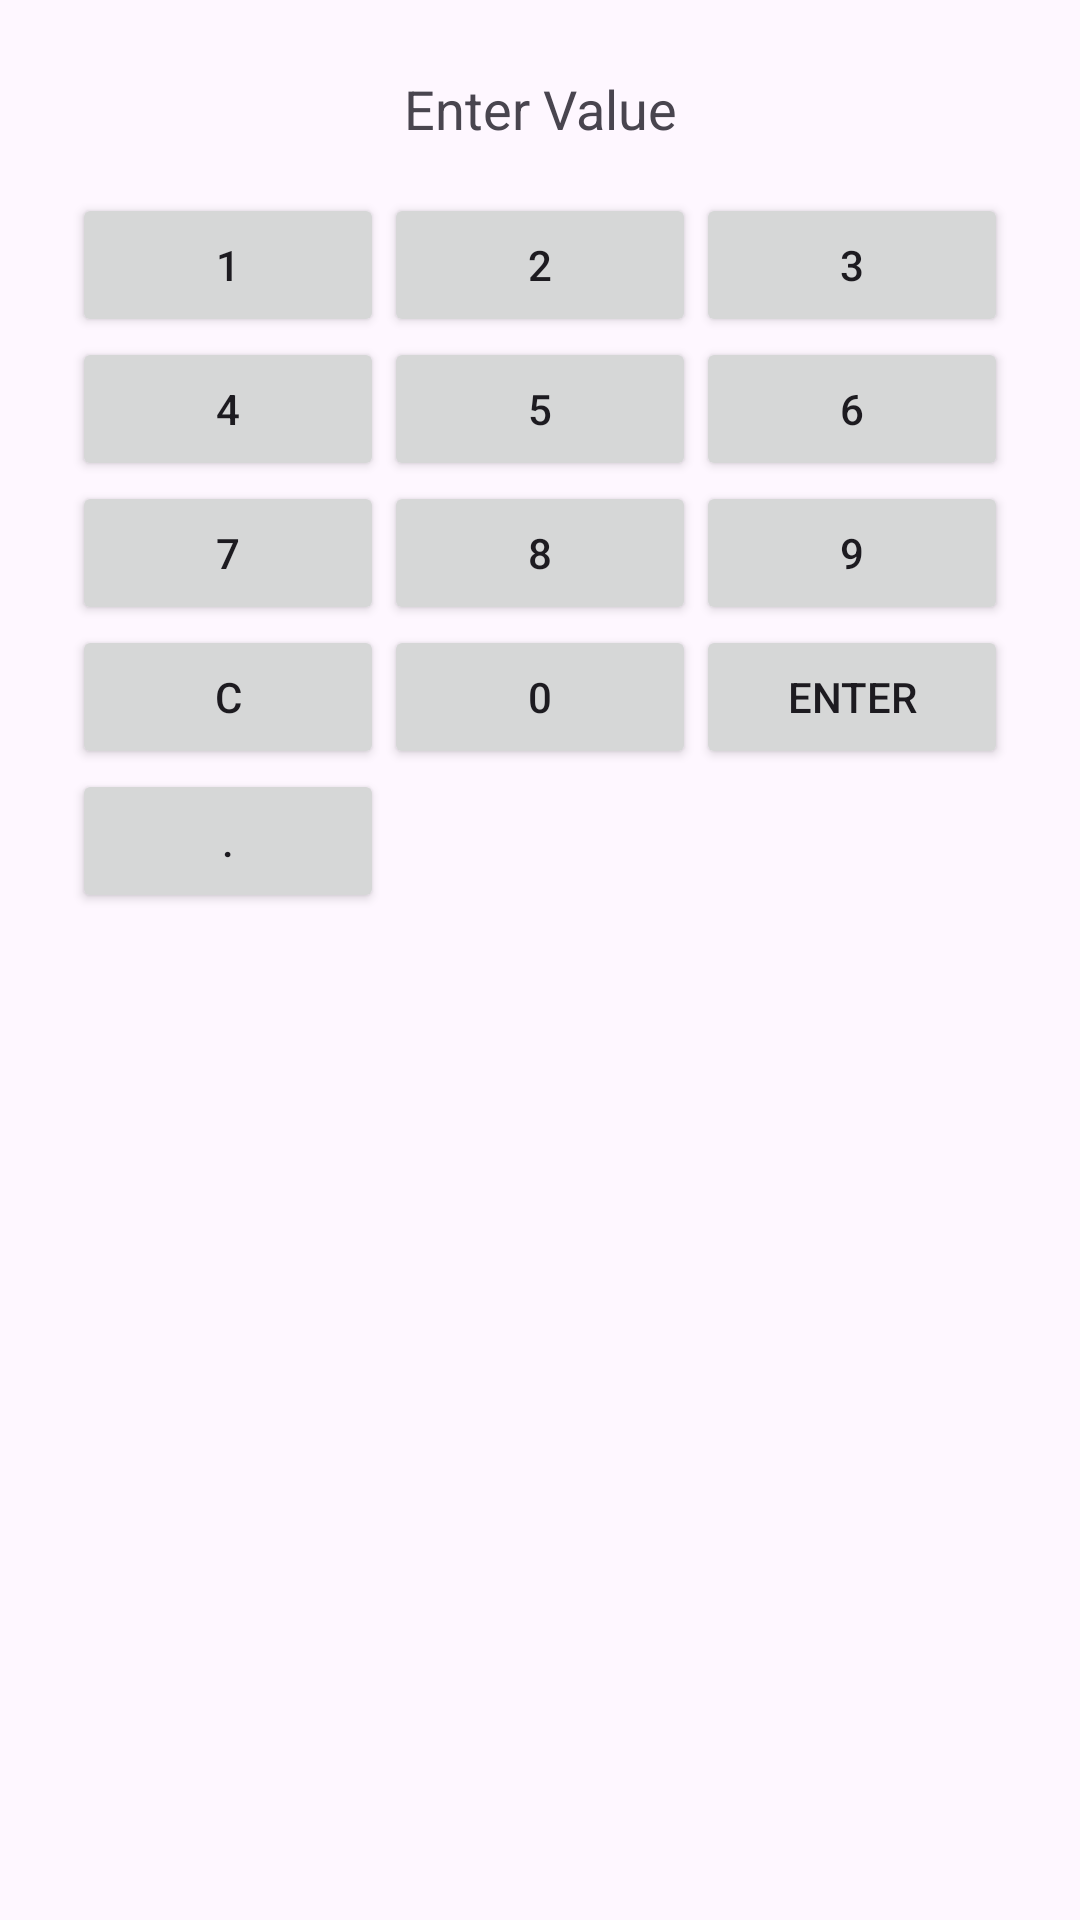

Here is an Android app screen rendered from its layout file. Give the layout XML and the strings, colors and styles it references.
<!-- AndroidManifest.xml: application theme Theme.AutoCrop -->
<!-- res/layout/dialog_numeric_keyboard.xml -->
<?xml version="1.0" encoding="utf-8"?>
<LinearLayout
    xmlns:android="http://schemas.android.com/apk/res/android"
    android:layout_width="match_parent"
    android:layout_height="wrap_content"
    android:orientation="vertical"
    android:padding="16dp">

    <TextView
        android:id="@+id/txtTitle"
        android:layout_width="match_parent"
        android:layout_height="wrap_content"
        android:text="@string/enter_value"
        android:gravity="center"
        android:textSize="18sp"
        android:padding="8dp" />

    <GridLayout
        android:id="@+id/numeric_keyboard"
        android:layout_width="match_parent"
        android:layout_height="wrap_content"
        android:columnCount="3"
        android:rowCount="4"
        android:alignmentMode="alignMargins"
        android:padding="8dp">

        
        <Button
            android:id="@+id/button_1"
            android:layout_width="0dp"
            android:layout_height="wrap_content"
            android:layout_columnWeight="1"
            android:text="1" />

        <Button
            android:id="@+id/button_2"
            android:layout_width="0dp"
            android:layout_height="wrap_content"
            android:layout_columnWeight="1"
            android:text="2" />

        <Button
            android:id="@+id/button_3"
            android:layout_width="0dp"
            android:layout_height="wrap_content"
            android:layout_columnWeight="1"
            android:text="3" />

        <Button
            android:id="@+id/button_4"
            android:layout_width="0dp"
            android:layout_height="wrap_content"
            android:layout_columnWeight="1"
            android:text="4" />

        <Button
            android:id="@+id/button_5"
            android:layout_width="0dp"
            android:layout_height="wrap_content"
            android:layout_columnWeight="1"
            android:text="5" />

        <Button
            android:id="@+id/button_6"
            android:layout_width="0dp"
            android:layout_height="wrap_content"
            android:layout_columnWeight="1"
            android:text="6" />

        <Button
            android:id="@+id/button_7"
            android:layout_width="0dp"
            android:layout_height="wrap_content"
            android:layout_columnWeight="1"
            android:text="7" />

        <Button
            android:id="@+id/button_8"
            android:layout_width="0dp"
            android:layout_height="wrap_content"
            android:layout_columnWeight="1"
            android:text="8" />

        <Button
            android:id="@+id/button_9"
            android:layout_width="0dp"
            android:layout_height="wrap_content"
            android:layout_columnWeight="1"
            android:text="9" />

        
        <Button
            android:id="@+id/button_clear"
            android:layout_width="0dp"
            android:layout_height="wrap_content"
            android:layout_columnWeight="1"
            android:text="C" />

        
        <Button
            android:id="@+id/button_0"
            android:layout_width="0dp"
            android:layout_height="wrap_content"
            android:layout_columnWeight="1"
            android:text="0" />

        
        <Button
            android:id="@+id/button_enter"
            android:layout_width="0dp"
            android:layout_height="wrap_content"
            android:layout_columnWeight="1"
            android:text="Enter" />

        
        <Button
            android:id="@+id/button_decimal"
            android:layout_width="0dp"
            android:layout_height="wrap_content"
            android:layout_columnWeight="1"
            android:text="." />



    </GridLayout>
</LinearLayout>
<!-- resources referenced by this layout -->
<resources>
  <string name="enter_value">Enter Value</string>
  <style name="Theme.AutoCrop" parent="Base.Theme.AutoCrop" />
  <style name="Base.Theme.AutoCrop" parent="Theme.Material3.DayNight.NoActionBar">
          
          
      </style>
</resources>
